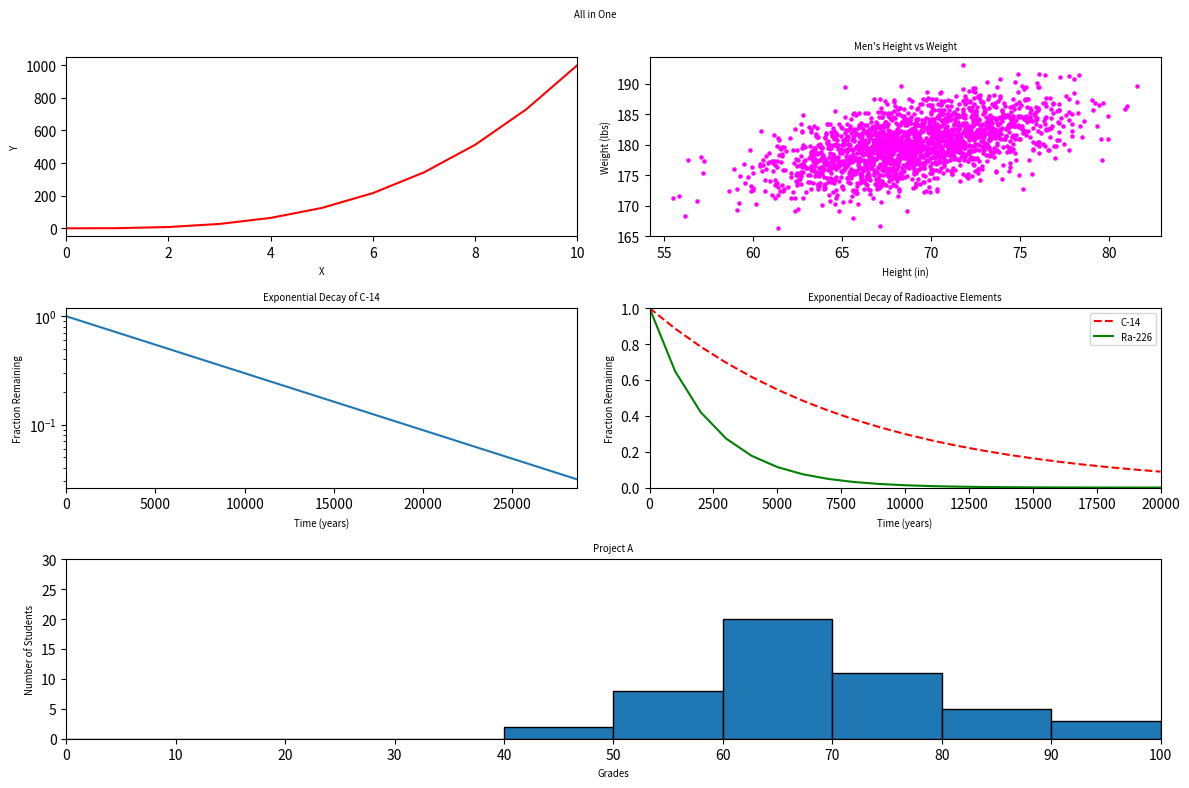

Write the Python code that produced this figure.
#!/usr/bin/env python3
import numpy as np
import matplotlib.pyplot as plt

y0 = np.arange(0, 11) ** 3

mean = [69, 0]
cov = [[15, 8], [8, 15]]
np.random.seed(5)
x1, y1 = np.random.multivariate_normal(mean, cov, 2000).T
y1 += 180

x2 = np.arange(0, 28651, 5730)
r2 = np.log(0.5)
t2 = 5730
y2 = np.exp((r2 / t2) * x2)

x3 = np.arange(0, 21000, 1000)
r3 = np.log(0.5)
t31 = 5730
t32 = 1600
y31 = np.exp((r3 / t31) * x3)
y32 = np.exp((r3 / t32) * x3)

np.random.seed(5)
student_grades = np.random.normal(68, 15, 50)

plt.figure(figsize=(12, 8))
plt.suptitle('All in One', fontsize='x-small')
plt.subplot(3, 2, 1)
plt.plot(y0, 'r')
plt.xlabel('X', fontsize='x-small')
plt.ylabel('Y', fontsize='x-small')
plt.xlim(0,10)


plt.subplot(3, 2, 2)
plt.scatter(x1, y1, color='magenta', s=5)
plt.xlabel('Height (in)', fontsize='x-small')
plt.ylabel('Weight (lbs)', fontsize='x-small')
plt.title("Men's Height vs Weight", fontsize='x-small')


plt.subplot(3, 2, 3)
plt.plot(x2, y2)
plt.xlabel('Time (years)', fontsize='x-small')
plt.ylabel('Fraction Remaining', fontsize='x-small')
plt.title('Exponential Decay of C-14', fontsize='x-small')
plt.yscale('log')
plt.xlim(0,28650)


plt.subplot(3, 2, 4)
plt.plot(x3, y31, 'r--', label='C-14')
plt.plot(x3, y32, 'g-', label='Ra-226')
plt.xlabel('Time (years)', fontsize='x-small')
plt.ylabel('Fraction Remaining', fontsize='x-small')
plt.title('Exponential Decay of Radioactive Elements', fontsize='x-small')
plt.legend(fontsize='x-small')
plt.xlim(0,20000)
plt.ylim(0,1)


plt.subplot(3, 2, (5, 6))
plt.hist(student_grades, bins=range(0, 101, 10), edgecolor='black')
plt.xlabel('Grades', fontsize='x-small')
plt.ylabel('Number of Students', fontsize='x-small')
plt.title('Project A', fontsize='x-small')
plt.xlim(0, 100)
plt.xticks(range(0, 101, 10))
plt.ylim(0, 30)


plt.tight_layout()
plt.subplots_adjust(top=0.92)

plt.show()
